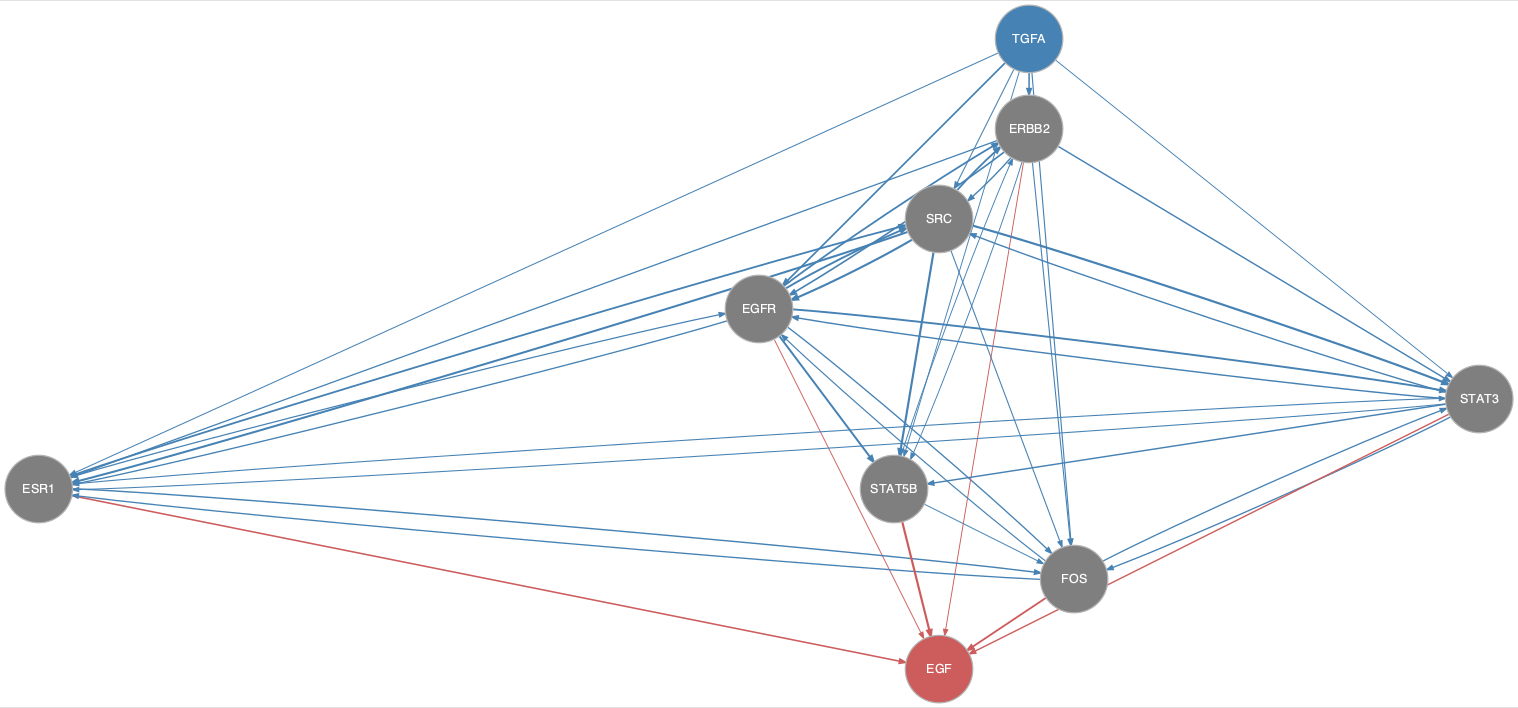

The table this chart was drawn from, first rows:
from	to
EGFR	ERBB2
EGFR	ESR1
EGFR	FOS
EGFR	SRC
EGFR	STAT3
EGFR	STAT5B
ERBB2	EGFR
ERBB2	ESR1
ERBB2	FOS
ERBB2	SRC
ERBB2	STAT3
ERBB2	STAT5B
ESR1	EGFR
ESR1	FOS
ESR1	SRC
ESR1	STAT3
FOS	EGFR
FOS	ESR1
FOS	STAT3
SRC	EGFR
SRC	ERBB2
SRC	ESR1
SRC	FOS
SRC	STAT3
SRC	STAT5B
STAT3	EGFR
STAT3	ESR1
STAT3	FOS
STAT3	SRC
STAT3	STAT5B
STAT5B	ERBB2
STAT5B	FOS
TGFA	EGFR
TGFA	ERBB2
TGFA	ESR1
TGFA	FOS
TGFA	SRC
TGFA	STAT3
TGFA	STAT5B
EGFR	EGF
ERBB2	EGF
ESR1	EGF
FOS	EGF
STAT3	EGF
STAT5B	EGF
